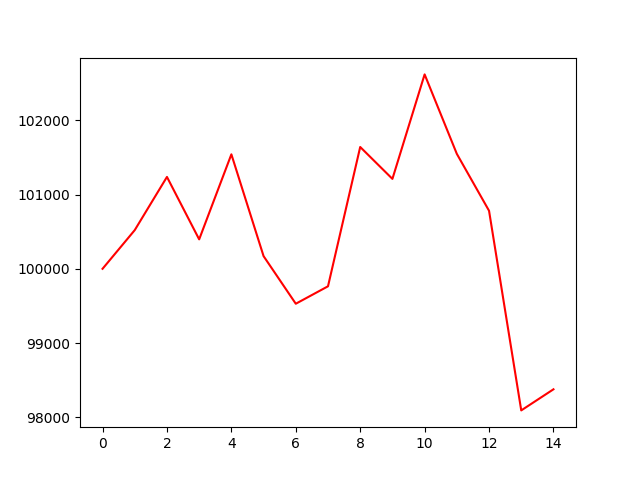

The table this chart was drawn from, first rows:
account_value, date, daily_return
100000, 2023-02-01, 
100521, 2023-02-02, 0.005209
101237, 2023-02-03, 0.007123
100396, 2023-02-06, -0.008304
101541, 2023-02-07, 0.0114
100170, 2023-02-08, -0.0135
99529, 2023-02-09, -0.006397
99764, 2023-02-10, 0.002359
101640, 2023-02-13, 0.0188
101211, 2023-02-14, -0.004224
102617, 2023-02-15, 0.0139
101547, 2023-02-16, -0.01043
100781, 2023-02-17, -0.007545
98093, 2023-02-21, -0.02667
98377, 2023-02-22, 0.002895
